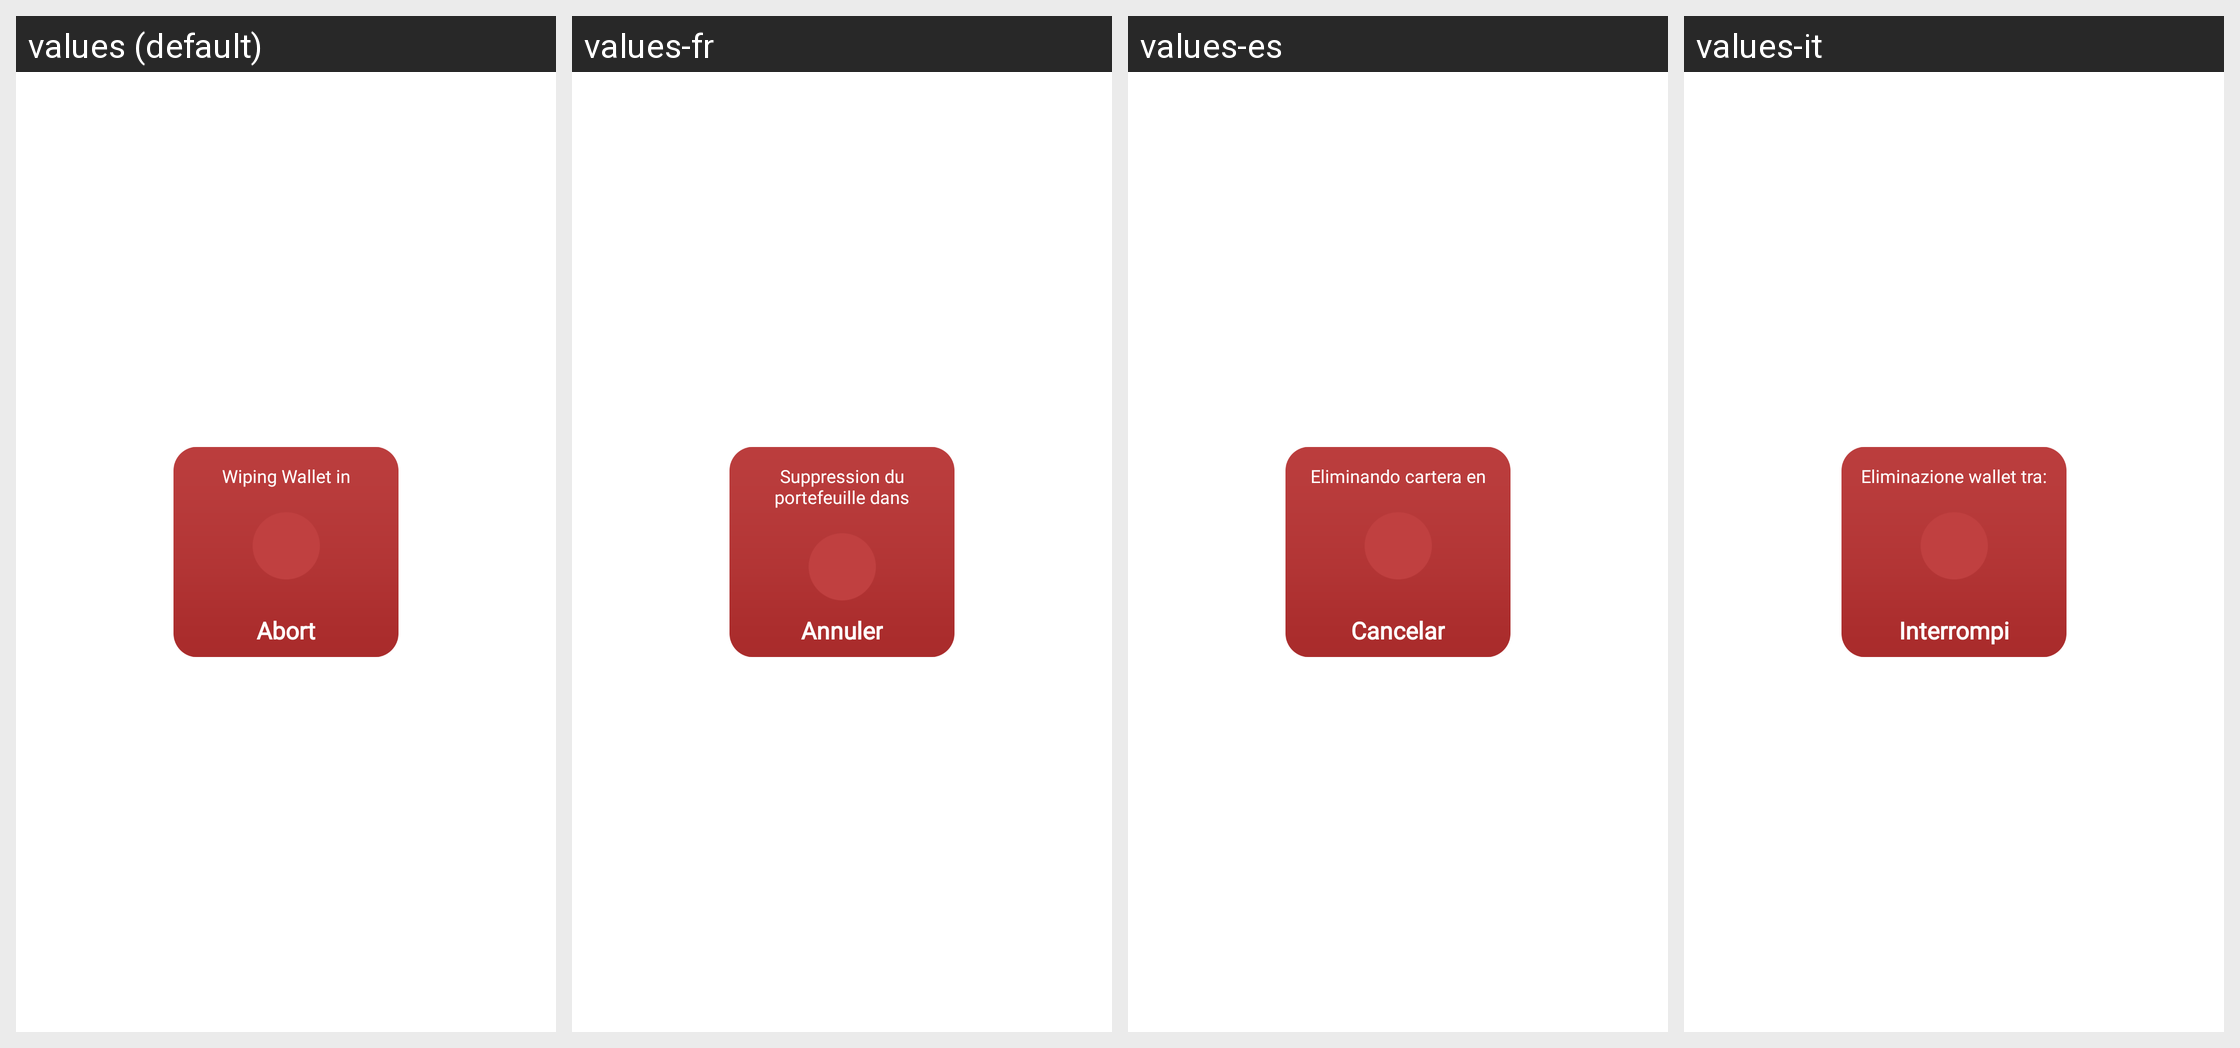

For this localized Android screen grid, give each drawn string resource with its value in every locale shown.
Android screen res/layout/dialog_wipe.xml rendered under 4 locales, left to right: values (default), values-fr, values-es, values-it. Device: Nexus 5 (rendered at 1080×1920; each locale shown at half size, 540×960, under a caption strip naming it); theme Theme.CryptoJava.
Other locales in the repository, not shown: values-de, values-es-rMX, values-fa, values-hi, values-in, values-nl, values-pl, values-pt, values-pt-rBR, values-pt-rPT, values-tr, values-vi, values-zh, values-zh-rHK.
Strings drawn on this screen, with the default value and each locale's value (text and hints the layout hard-codes, and strings that could not be matched under every locale, appear in the picture but are not listed):

wiping_wallet_in
  values: Wiping Wallet in
  values-fr: Suppression du portefeuille dans
  values-es: Eliminando cartera en
  values-it: Eliminazione wallet tra:

abort
  values: Abort
  values-fr: Annuler
  values-es: Cancelar
  values-it: Interrompi
